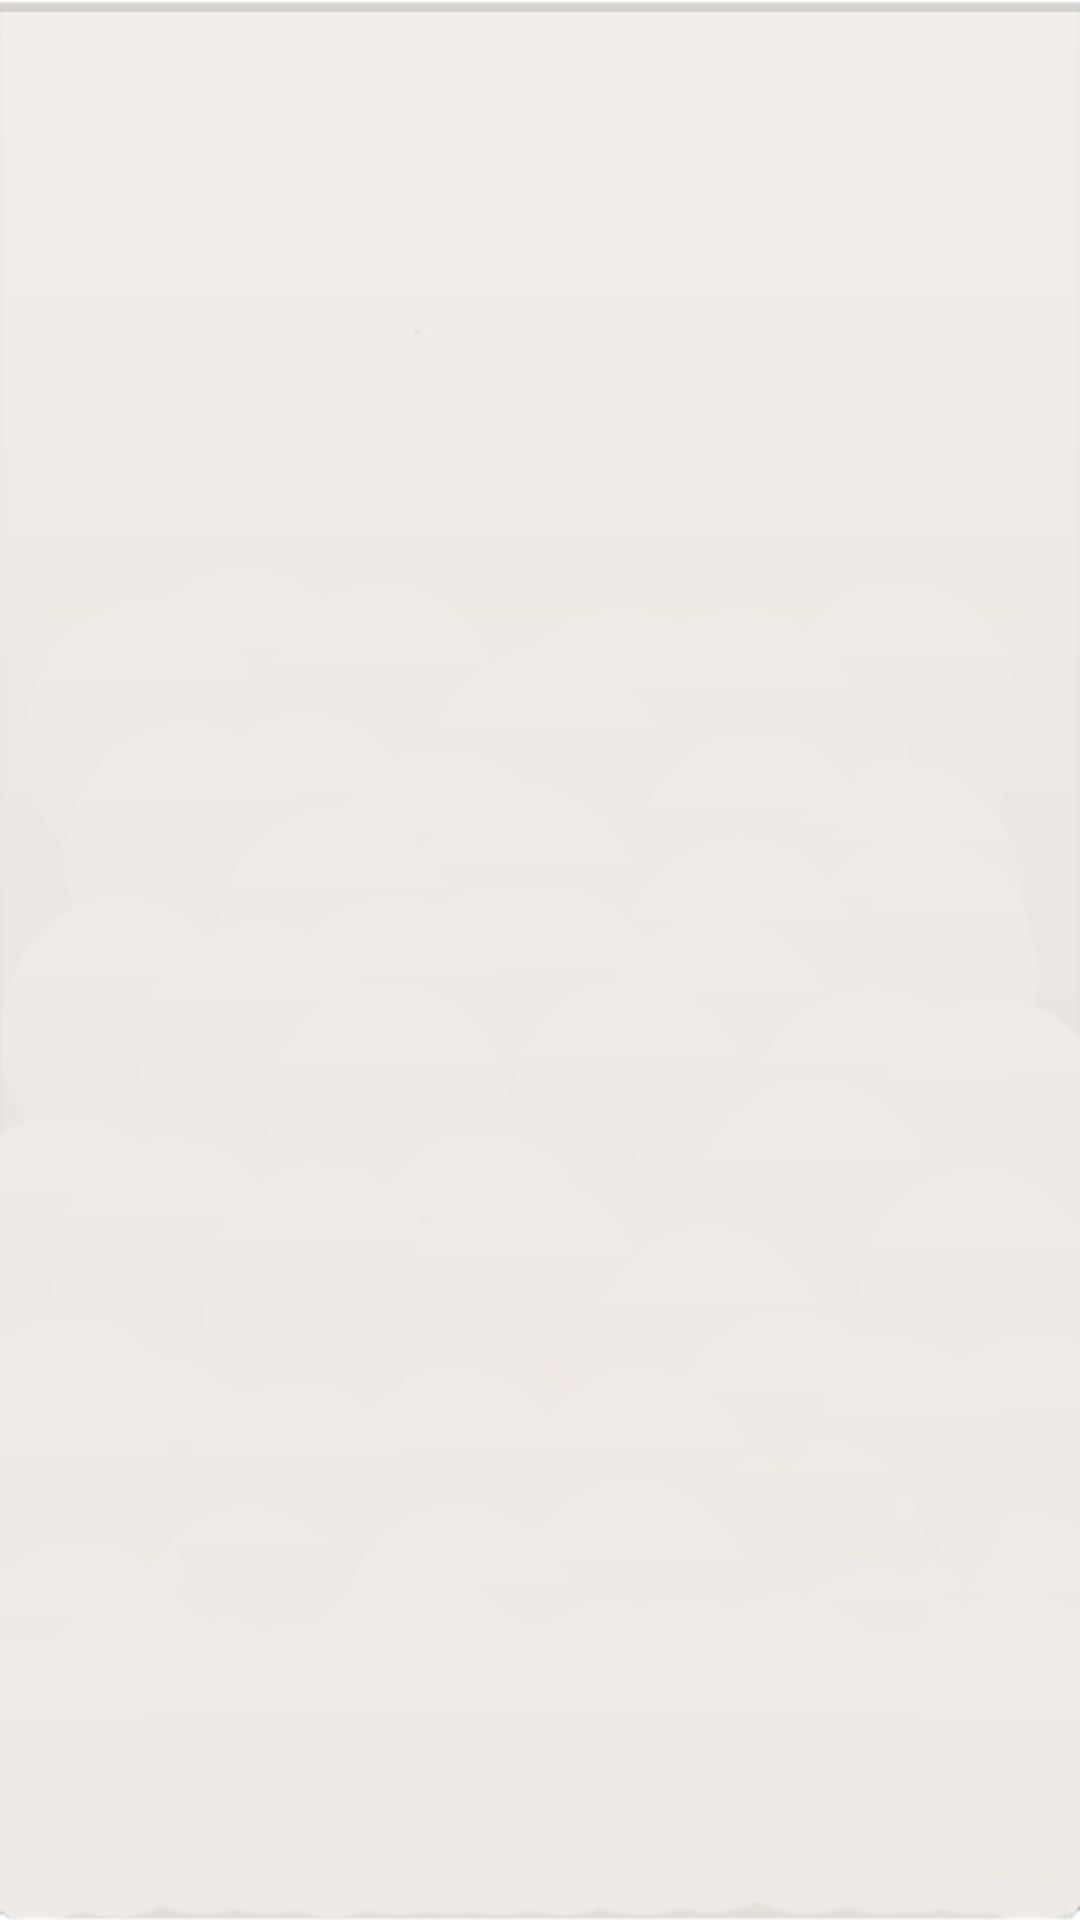

This screen was rendered from an Android layout file. Write that file and the resources it references.
<!-- AndroidManifest.xml: application theme AppBaseTheme -->
<!-- res/layout/main.xml -->
<?xml version="1.0" encoding="utf-8"?>

<GridView xmlns:android="http://schemas.android.com/apk/res/android"
    android:layout_width="fill_parent"
    android:layout_height="fill_parent" 
    android:id="@+id/gvinfo"
    android:columnWidth="90dp"
    android:numColumns="auto_fit"
    android:verticalSpacing="10dp"
    android:horizontalSpacing="10dp"
  android:background="@drawable/back_all"
    android:stretchMode="spacingWidthUniform" 
    android:gravity="center"
    android:theme="@android:style/Theme.NoTitleBar"
    
    >
    

</GridView>
<!-- resources referenced by this layout -->
<resources>
  <!-- drawable back_all: png bitmap (drawable-hdpi, 23349 bytes) -->
  <style name="AppBaseTheme" parent="android:Theme.Light">
          
      </style>
</resources>
